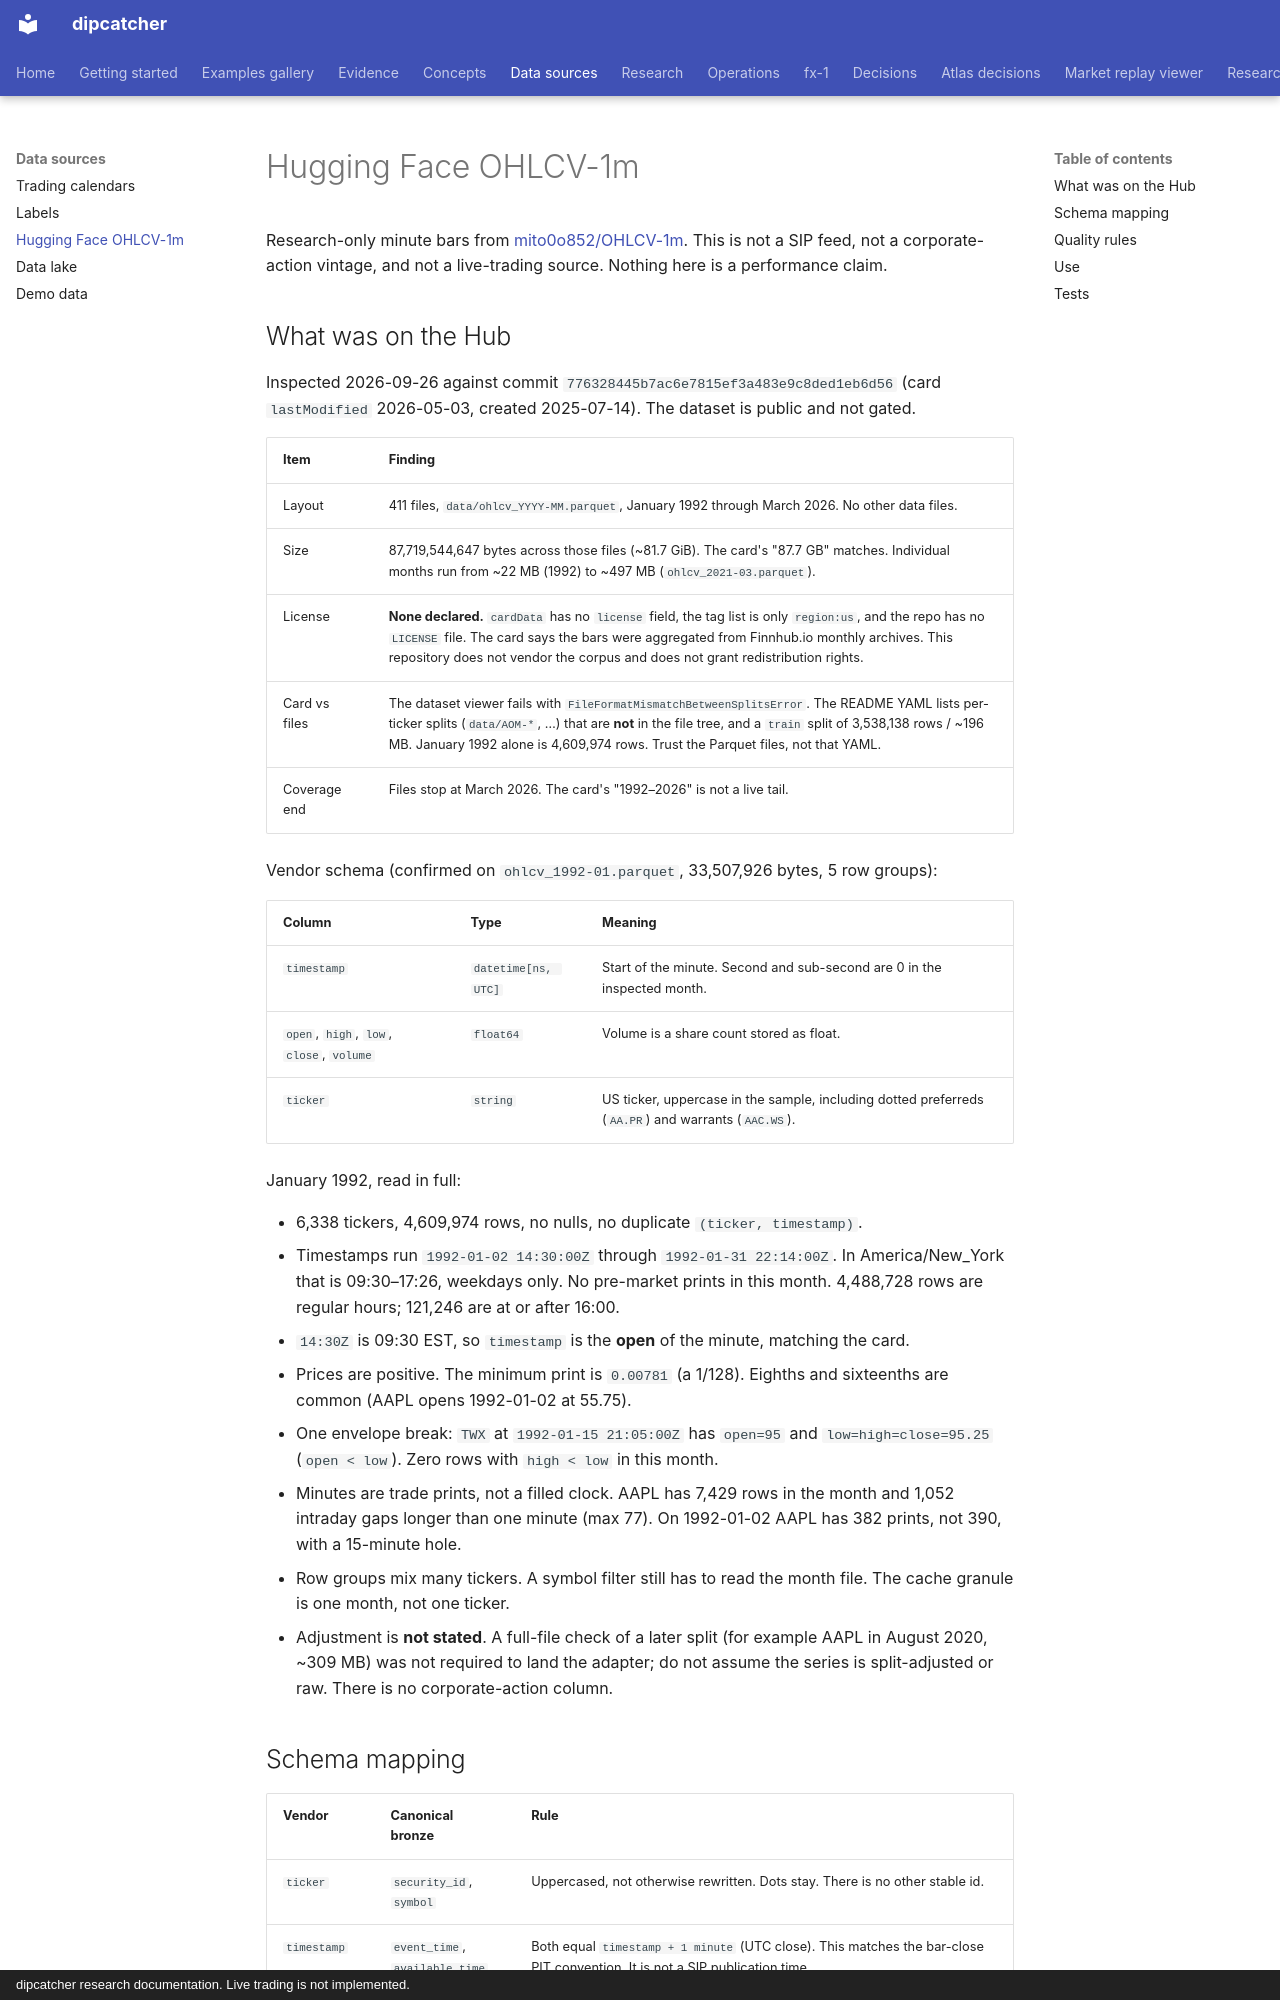

repository: artificial-hedge/dipcatcher · page: HF_OHLCV_1M/index.html · generator: mkdocs · copyright: dipcatcher research documentation. Live trading is not implemented.

# Hugging Face OHLCV-1m

Research-only minute bars from
[mito0o852/OHLCV-1m](https://huggingface.co/datasets/mito0o852/OHLCV-1m).
This is not a SIP feed, not a corporate-action vintage, and not a live-trading
source. Nothing here is a performance claim.

## What was on the Hub

Inspected 2026-09-26 against commit
`776328445b7ac6e7815ef3a483e9c8ded1eb6d56` (card `lastModified`
2026-05-03, created 2025-07-14). The dataset is public and not gated.

| Item | Finding |
|---|---|
| Layout | 411 files, `data/ohlcv_YYYY-MM.parquet`, January 1992 through March 2026. No other data files. |
| Size | 87,719,544,647 bytes across those files (~81.7 GiB). The card's "87.7 GB" matches. Individual months run from ~22 MB (1992) to ~497 MB (`ohlcv_2021-03.parquet`). |
| License | **None declared.** `cardData` has no `license` field, the tag list is only `region:us`, and the repo has no `LICENSE` file. The card says the bars were aggregated from Finnhub.io monthly archives. This repository does not vendor the corpus and does not grant redistribution rights. |
| Card vs files | The dataset viewer fails with `FileFormatMismatchBetweenSplitsError`. The README YAML lists per-ticker splits (`data/AOM-*`, …) that are **not** in the file tree, and a `train` split of 3,538,138 rows / ~196 MB. January 1992 alone is 4,609,974 rows. Trust the Parquet files, not that YAML. |
| Coverage end | Files stop at March 2026. The card's "1992–2026" is not a live tail. |

Vendor schema (confirmed on `ohlcv_1992-01.parquet`, 33,507,926 bytes, 5 row groups):

| Column | Type | Meaning |
|---|---|---|
| `timestamp` | `datetime[ns, UTC]` | Start of the minute. Second and sub-second are 0 in the inspected month. |
| `open`, `high`, `low`, `close`, `volume` | `float64` | Volume is a share count stored as float. |
| `ticker` | `string` | US ticker, uppercase in the sample, including dotted preferreds (`AA.PR`) and warrants (`AAC.WS`). |

January 1992, read in full:

- 6,338 tickers, 4,609,974 rows, no nulls, no duplicate `(ticker, timestamp)`.
- Timestamps run `1992-01-02 14:30:00Z` through `1992-01-31 22:14:00Z`. In America/New_York that is 09:30–17:26, weekdays only. No pre-market prints in this month. 4,488,728 rows are regular hours; 121,246 are at or after 16:00.
- `14:30Z` is 09:30 EST, so `timestamp` is the **open** of the minute, matching the card.
- Prices are positive. The minimum print is `0.00781` (a 1/128). Eighths and sixteenths are common (AAPL opens 1992-01-02 at 55.75).
- One envelope break: `TWX` at `1992-01-15 21:05:00Z` has `open=95` and `low=high=close=95.25` (`open < low`). Zero rows with `high < low` in this month.
- Minutes are trade prints, not a filled clock. AAPL has 7,429 rows in the month and 1,052 intraday gaps longer than one minute (max 77). On 1992-01-02 AAPL has 382 prints, not 390, with a 15-minute hole.
- Row groups mix many tickers. A symbol filter still has to read the month file. The cache granule is one month, not one ticker.
- Adjustment is **not stated**. A full-file check of a later split (for example AAPL in August 2020, ~309 MB) was not required to land the adapter; do not assume the series is split-adjusted or raw. There is no corporate-action column.
